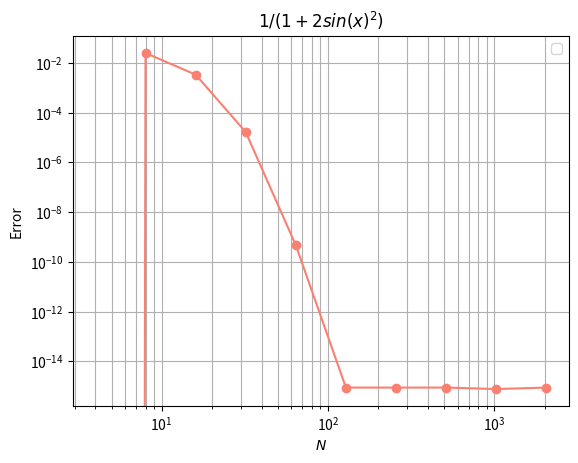

Write the Python code that produced this figure.
# 1/4
import numpy as np
import matplotlib.pyplot as plt

N = 32
def error(N):
    x = np.linspace(0, 2*np.pi, 10000)
    x_N = np.linspace(0, 2*np.pi, N+1)[:-1]
#    f = np.abs(np.sin(x))**3
    f = 1/(1+2*np.sin(x)**2)
#    f_N = np.abs(np.sin(x_N))**3
    f_N = 1/(1+2*np.sin(x_N)**2)
    k = np.arange(-N/2, N/2)
    Fk = np.fft.fftshift(np.fft.fft(f_N))/N
    S_N = np.zeros_like(x, dtype='float')
    for i in range(N):
        S_N = S_N + Fk[i]*np.exp(1j*k[i]*x) 

    err = np.max(f - np.real(S_N))
    return err

N = np.array([4, 8, 16, 32, 64, 128, 256, 512, 1024, 2048])
e = np.zeros_like(N, dtype='float')
for i in range(len(N)):
    e[i] = error(N[i])

plt.loglog(N, e, 'o-', color='salmon')
#plt.loglog(N, 1/N**3, '-', color='teal', label='slope 3')
plt.grid(which='both')
plt.xlabel('$N$')
plt.ylabel('Error')
plt.title('$1/(1+2sin(x)^{2})$')
plt.legend()
plt.show()
